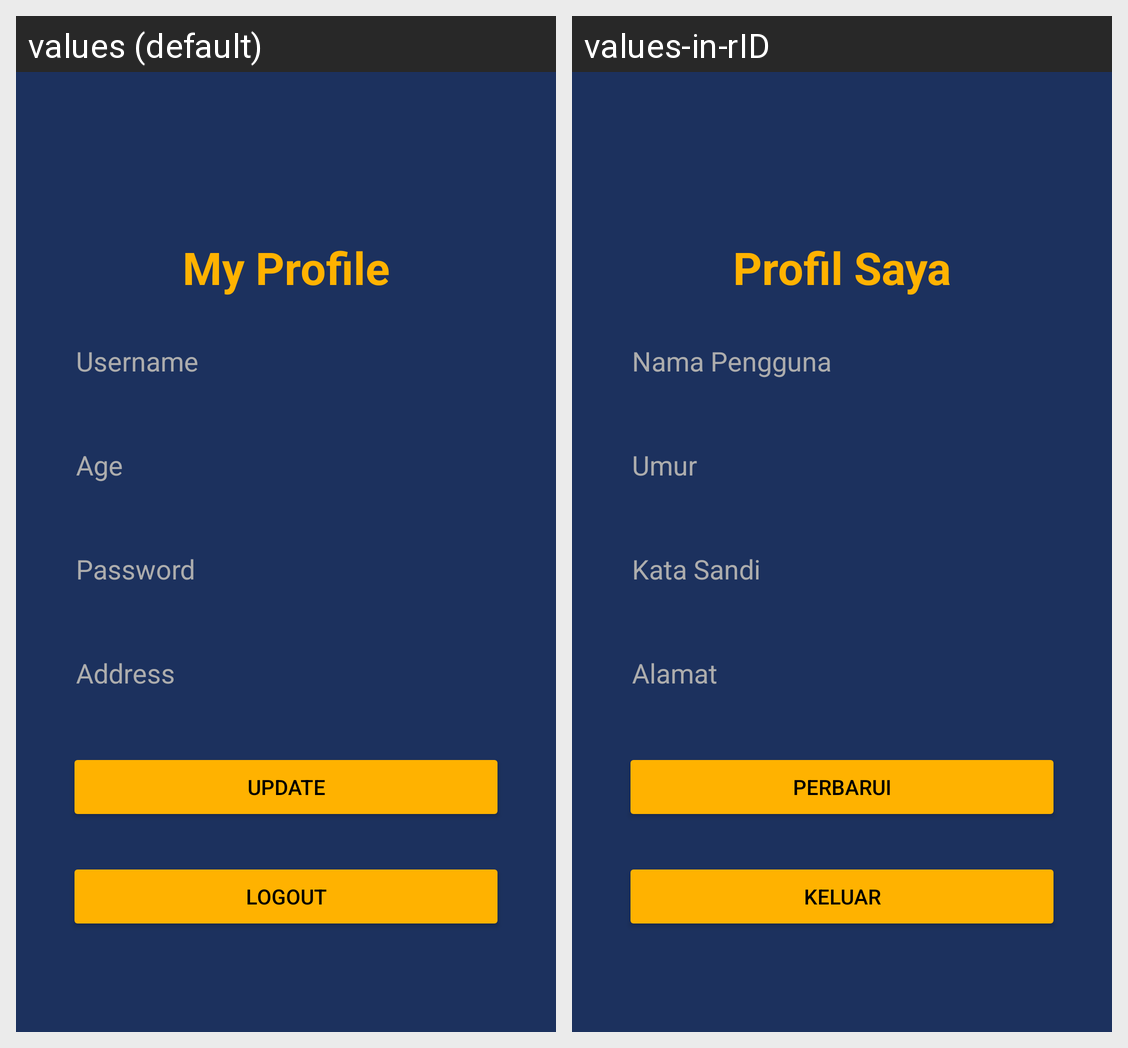

Here is an Android app screen in its default locale and in the app's own translations. Write out the translated-string differences for the strings that appear on this screen.
Android screen res/layout/fragment_profile.xml rendered under 2 locales, left to right: values (default), values-in-rID. Device: Nexus 5 (rendered at 1080×1920; each locale shown at half size, 540×960, under a caption strip naming it); theme Theme.AndChallenge5.
Strings drawn on this screen, with the default value and each locale's value (text and hints the layout hard-codes, and strings that could not be matched under every locale, appear in the picture but are not listed):

my_profile
  values: My Profile
  values-in-rID: Profil Saya

username
  values: Username
  values-in-rID: Nama Pengguna

age
  values: Age
  values-in-rID: Umur

password
  values: Password
  values-in-rID: Kata Sandi

address
  values: Address
  values-in-rID: Alamat

update
  values: UPDATE
  values-in-rID: Perbarui

logout
  values: LOGOUT
  values-in-rID: Keluar
